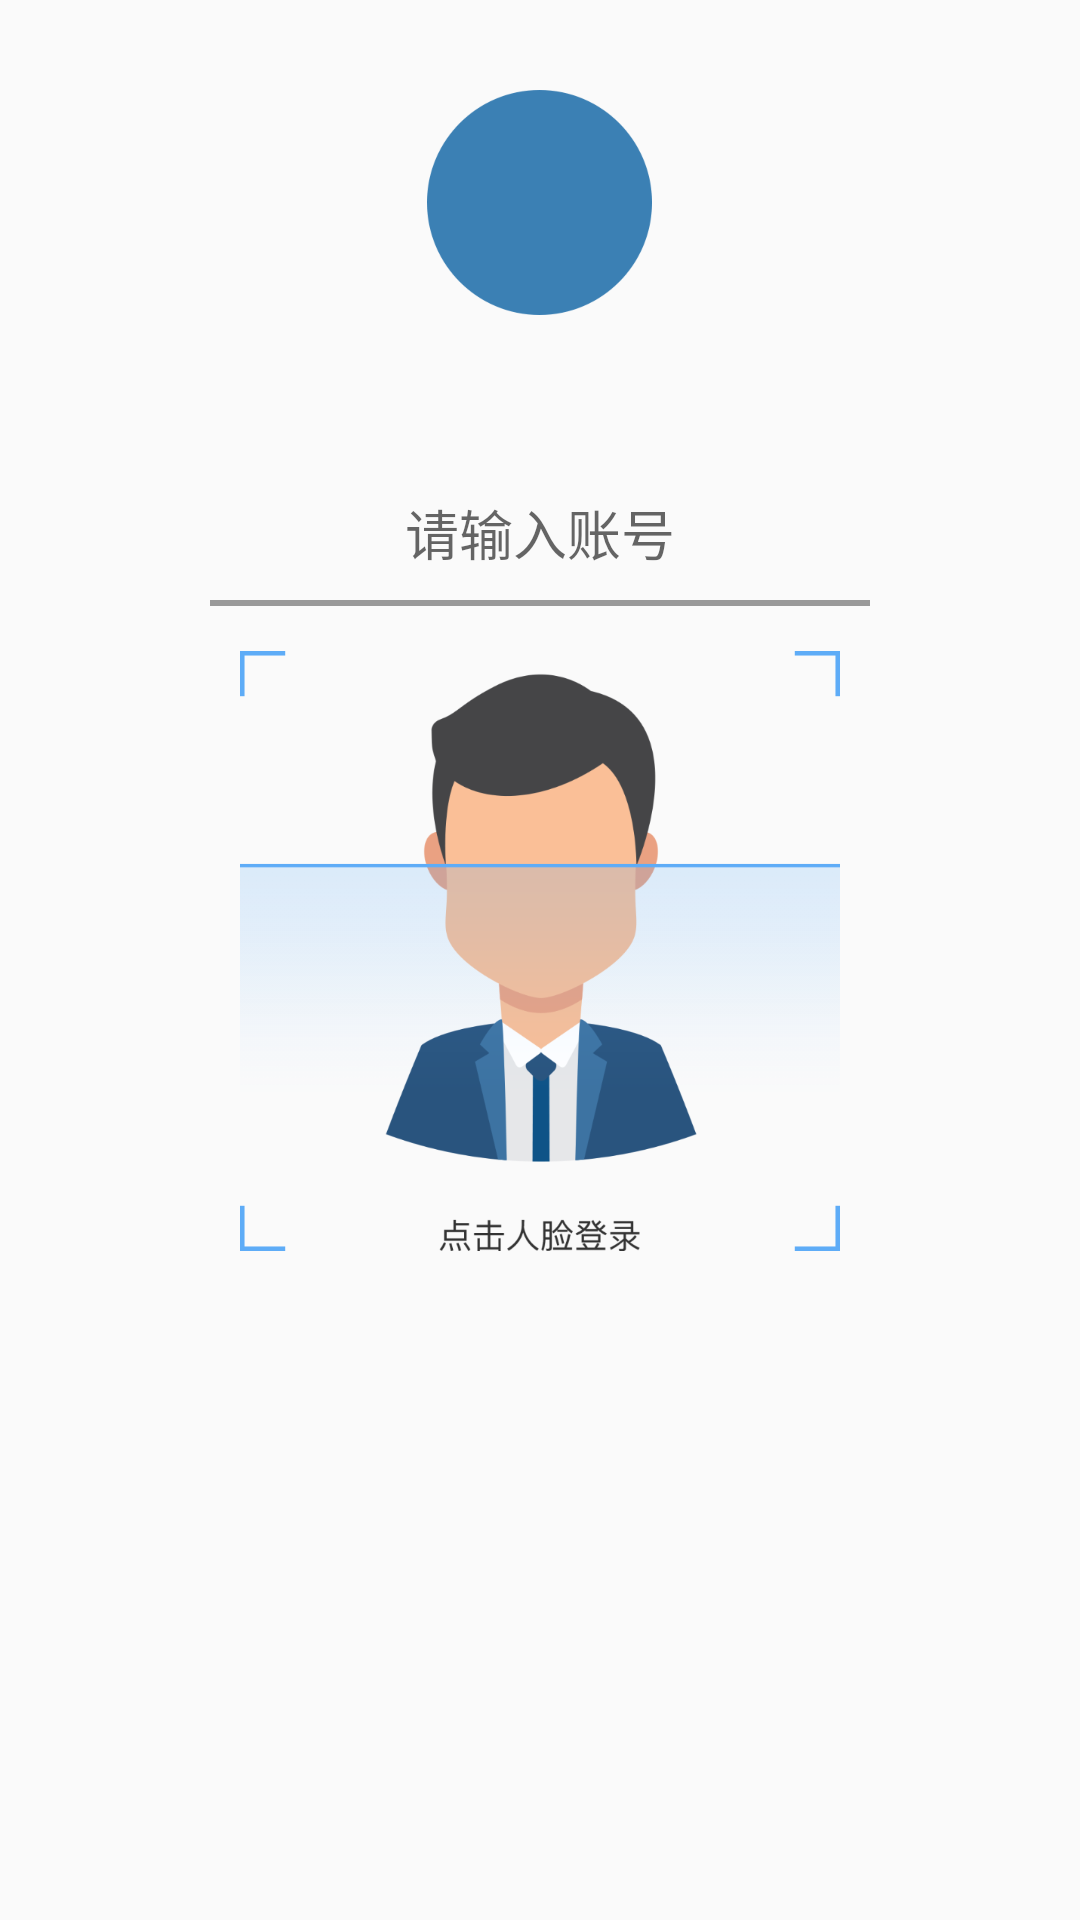

Write the Android layout XML for this screen, with the resource values it uses.
<!-- AndroidManifest.xml: application theme AppTheme -->
<!-- res/layout/act_home.xml -->
<?xml version="1.0" encoding="utf-8"?>
<LinearLayout xmlns:android="http://schemas.android.com/apk/res/android"
    android:layout_width="match_parent"
    android:layout_height="match_parent"
    android:gravity="center_horizontal"
    android:orientation="vertical">

    <ImageView
        android:id="@+id/iv_logo"
        android:layout_width="wrap_content"
        android:layout_height="wrap_content"
        android:layout_margin="30dp"
        android:background="@mipmap/ic_logo"
        />

    <LinearLayout
        android:layout_width="match_parent"
        android:layout_height="wrap_content"
        android:gravity="center"
        android:layout_marginTop="20dp"
        android:orientation="vertical">

        <EditText
            android:id="@+id/ed_user"
            android:layout_width="220dp"
            android:layout_height="45dp"
            android:background="@color/transparent"
            android:gravity="center"
            android:hint="请输入账号" />

        <View
            android:layout_width="220dp"
            android:layout_height="2dp"
            android:background="@color/lines" />
    </LinearLayout>

    <ImageView
        android:id="@+id/iv_head"
        android:layout_width="match_parent"
        android:layout_height="wrap_content"
        android:layout_marginTop="15dp"
        android:layout_marginLeft="80dp"
        android:layout_marginRight="80dp"
        android:adjustViewBounds="true"
        android:scaleType="centerCrop"
        android:src="@mipmap/iv_face" />

</LinearLayout>
<!-- resources referenced by this layout -->
<resources>
  <color name="lines">#999999</color>
  <color name="transparent">#00000000</color>
  <!-- mipmap ic_logo: png bitmap (mipmap-xhdpi, 4388 bytes) -->
  <!-- mipmap iv_face: png bitmap (mipmap-xhdpi, 32936 bytes) -->
  <style name="AppTheme" parent="Theme.AppCompat.Light.DarkActionBar">
          
          <item name="colorPrimary">@color/colorPrimary</item>
          <item name="colorPrimaryDark">@color/colorPrimaryDark</item>
          <item name="android:windowNoTitle">true</item>
          <item name="colorAccent">@color/colorAccent</item>
      </style>
  <color name="colorPrimary">#3F51B5</color>
  <color name="colorPrimaryDark">#303F9F</color>
  <color name="colorAccent">#FF4081</color>
</resources>
